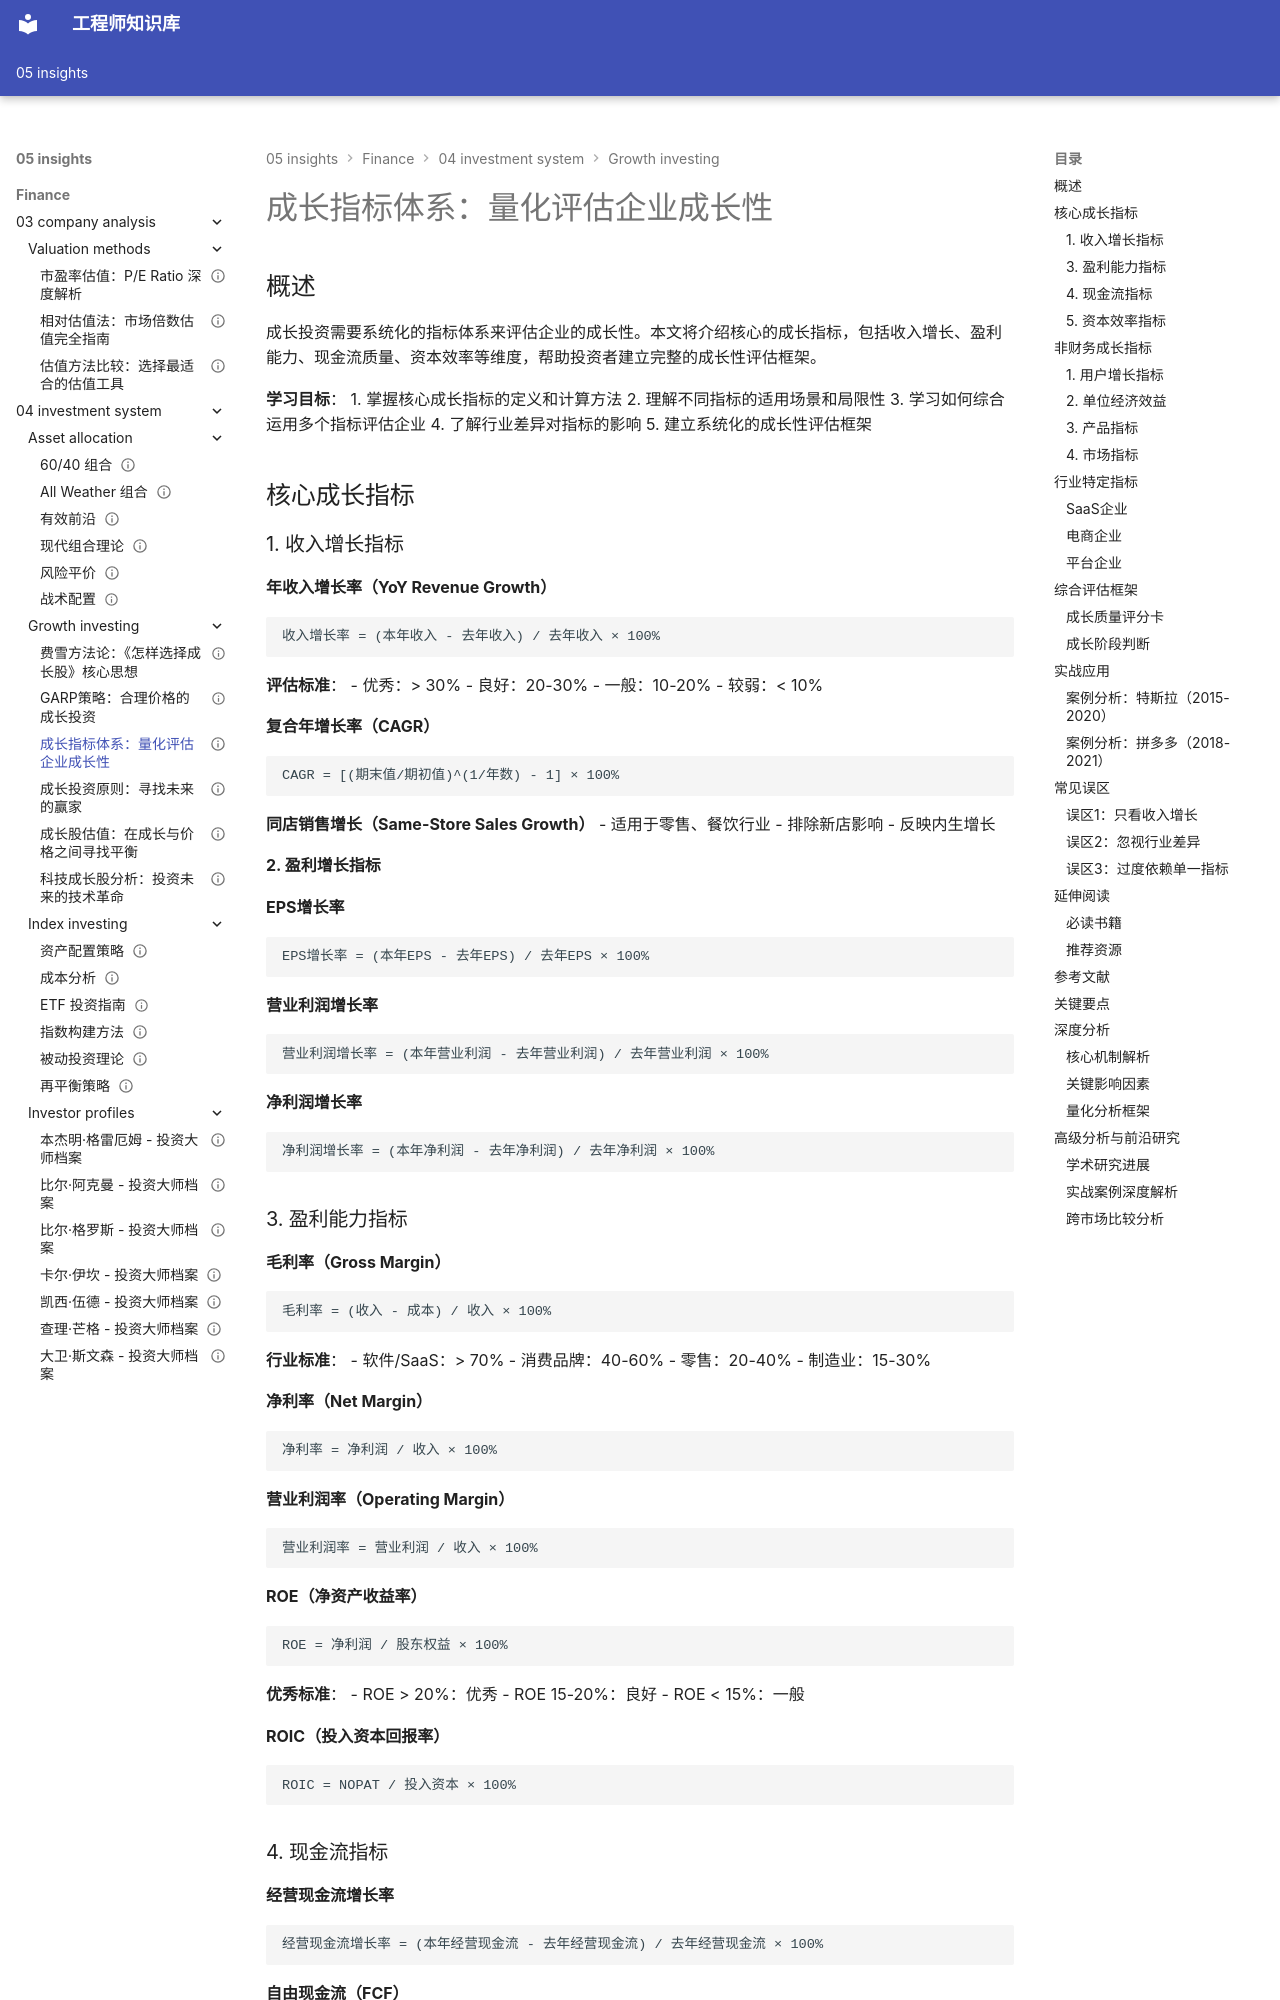

repository: Vuiora/knowledge-os · page: 05-insights/finance/04-investment-system/growth-investing/growth-metrics/index.html · generator: mkdocs

---
title: 成长指标体系：量化评估企业成长性
description: 系统解析成长投资的关键财务指标和非财务指标，建立完整的成长性评估框架
slug: growth-metrics
domain: 金融洞察
module: 投资体系
content_type: article
skill_level: intermediate
tags:
- 公司分析
- 成长指标
- 投资工具
- 投资指标
- 财务分析
prerequisites:
- growth-principles.md
- company-analysis/financial-statements/ratio-analysis.md
related_contents:
  - "fisher-methodology.md"
  - "growth-valuation.md"
  - "technology-growth.md"
  - "growth-principles.md"
estimated_time: 45
difficulty_score: 3
author: Finance Knowledge System
created_at: '2024-01-16'
updated_at: '2024-01-16'
version: '1.0'
language: zh-CN
status: published
is_featured: false
---

# 成长指标体系：量化评估企业成长性

## 概述

成长投资需要系统化的指标体系来评估企业的成长性。本文将介绍核心的成长指标，包括收入增长、盈利能力、现金流质量、资本效率等维度，帮助投资者建立完整的成长性评估框架。

**学习目标**：
1. 掌握核心成长指标的定义和计算方法
2. 理解不同指标的适用场景和局限性
3. 学习如何综合运用多个指标评估企业
4. 了解行业差异对指标的影响
5. 建立系统化的成长性评估框架

## 核心成长指标

### 1. 收入增长指标

**年收入增长率（YoY Revenue Growth）**
```
收入增长率 = (本年收入 - 去年收入) / 去年收入 × 100%
```

**评估标准**：
- 优秀：> 30%
- 良好：20-30%
- 一般：10-20%
- 较弱：< 10%

**复合年增长率（CAGR）**
```
CAGR = [(期末值/期初值)^(1/年数) - 1] × 100%
```

**同店销售增长（Same-Store Sales Growth）**
- 适用于零售、餐饮行业
- 排除新店影响
- 反映内生增长

**2. 盈利增长指标**

**EPS增长率**
```
EPS增长率 = (本年EPS - 去年EPS) / 去年EPS × 100%
```

**营业利润增长率**
```
营业利润增长率 = (本年营业利润 - 去年营业利润) / 去年营业利润 × 100%
```

**净利润增长率**
```
净利润增长率 = (本年净利润 - 去年净利润) / 去年净利润 × 100%
```
